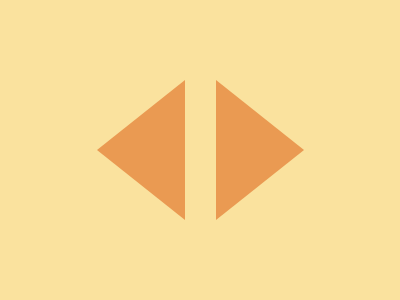

Write a web page that renders exactly this picture using CSS.

<!DOCTYPE html>
<html lang="en">
<head>
    <meta charset="UTF-8">
    <meta name="viewport" content="width=device-width, initial-scale=1.0">
    <title>CSS Transform Example</title>
    <style>
        body {
            margin: 0;
            background: #FAE29E;
        }
        .triangle {
            position: absolute;
            top: 50%;
            left: 35.3%;
            transform: translate(-50%, -50%);
            border-top: 70px solid transparent;
            border-bottom: 70px solid transparent;
            border-right: 88px solid #EA9A52;
            width: 0px;
            height: 0px;
        }
        .t2 {
            transform: rotate(180deg) translate(-50%, 50%);
            top: 50%;
            left: 43%;
        }
    </style>
</head>
<body>
    <div class="triangle"></div>
    <div class="triangle t2"></div>
</body>
</html>